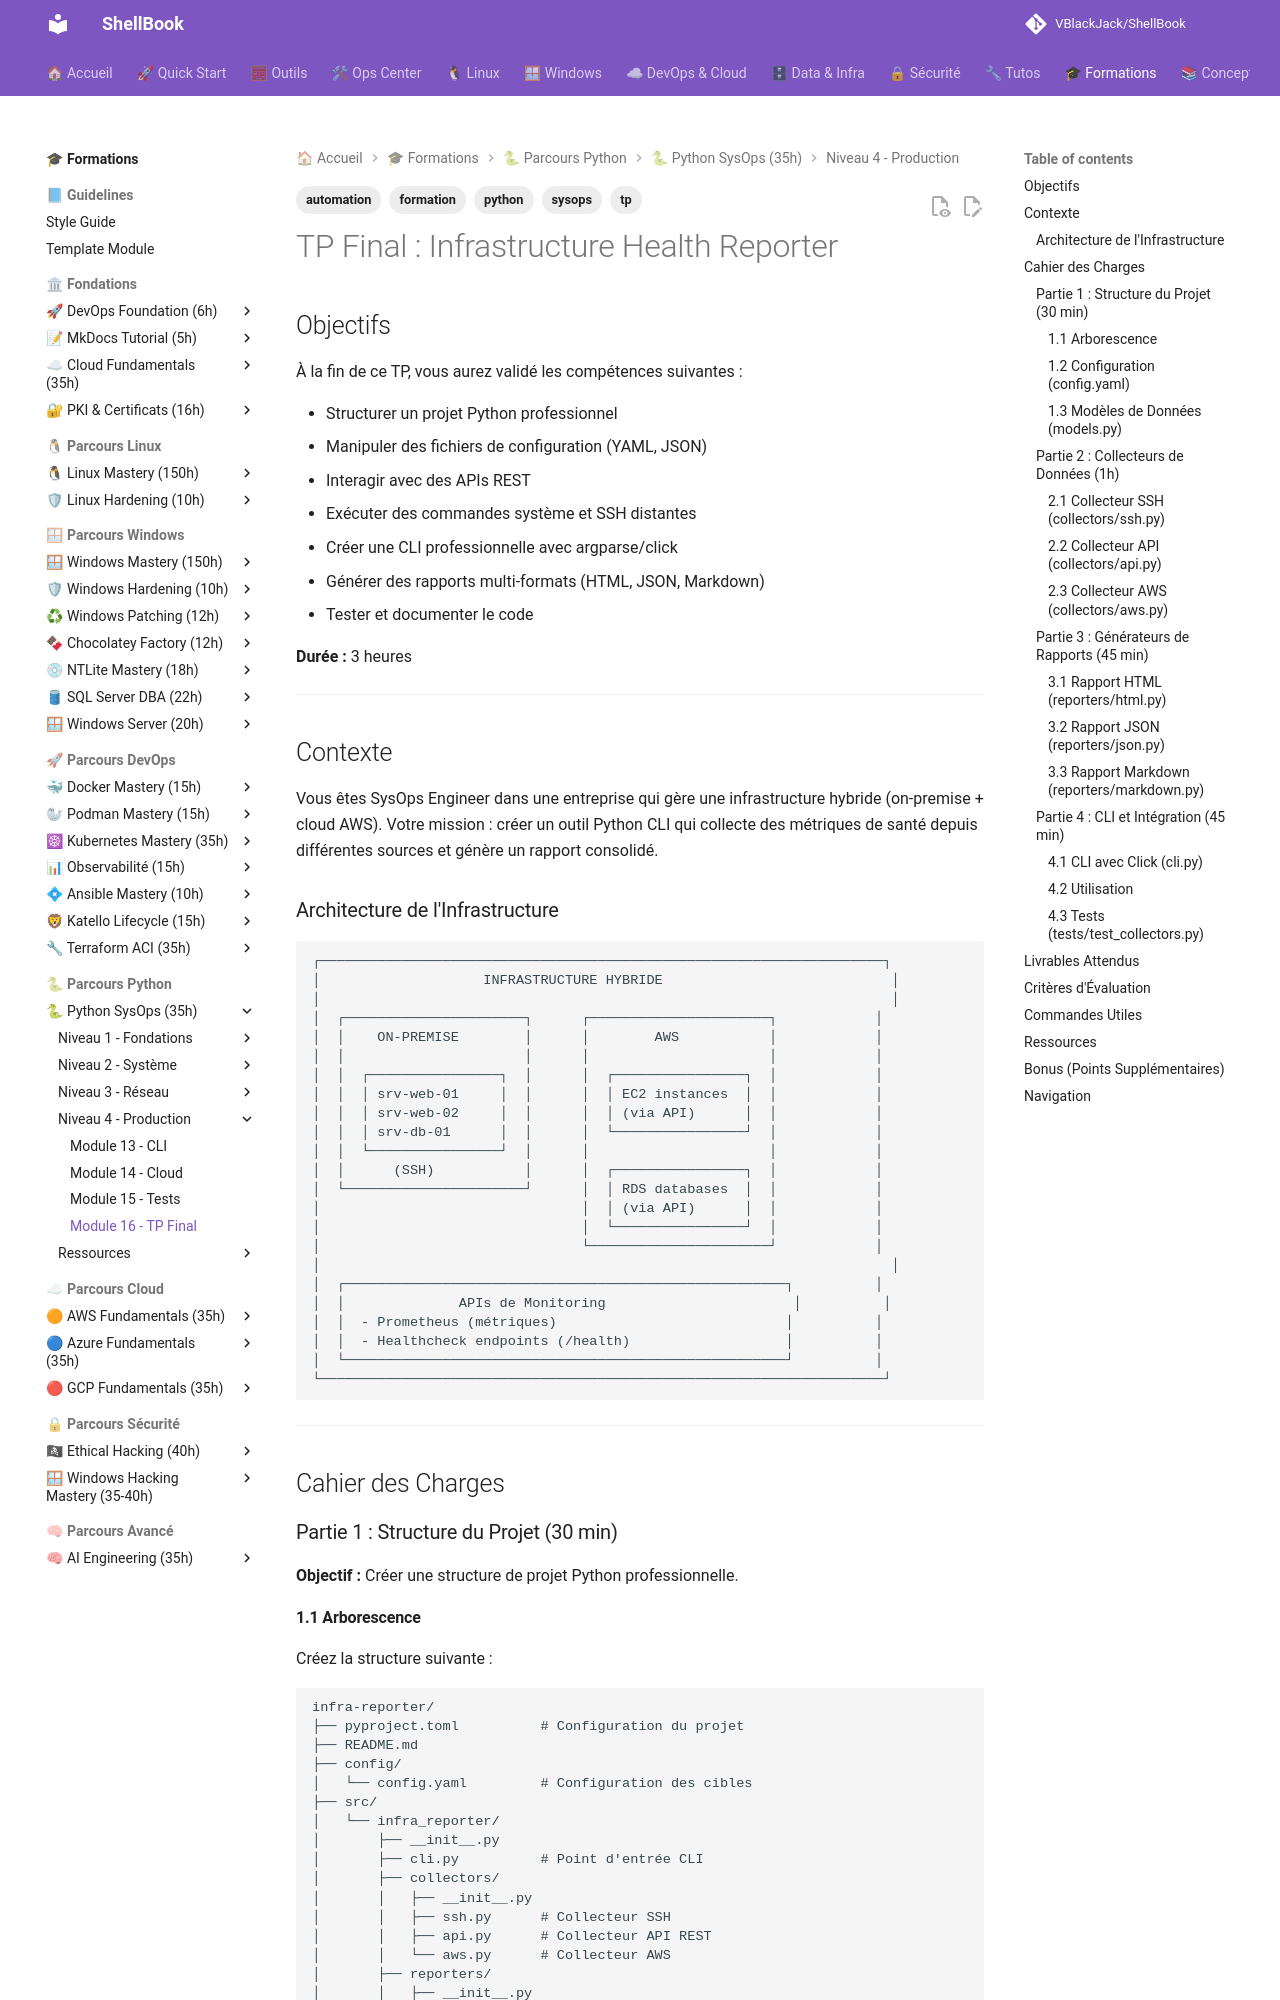

repository: VBlackJack/ShellBook · page: formations/python-sysops/16-tp-final/index.html · generator: mkdocs

---
tags:
  - formation
  - python
  - tp
  - sysops
  - automation
---

# TP Final : Infrastructure Health Reporter

## Objectifs

À la fin de ce TP, vous aurez validé les compétences suivantes :

- Structurer un projet Python professionnel
- Manipuler des fichiers de configuration (YAML, JSON)
- Interagir avec des APIs REST
- Exécuter des commandes système et SSH distantes
- Créer une CLI professionnelle avec argparse/click
- Générer des rapports multi-formats (HTML, JSON, Markdown)
- Tester et documenter le code

**Durée :** 3 heures

---

## Contexte

Vous êtes SysOps Engineer dans une entreprise qui gère une infrastructure hybride (on-premise + cloud AWS). Votre mission : créer un outil Python CLI qui collecte des métriques de santé depuis différentes sources et génère un rapport consolidé.
